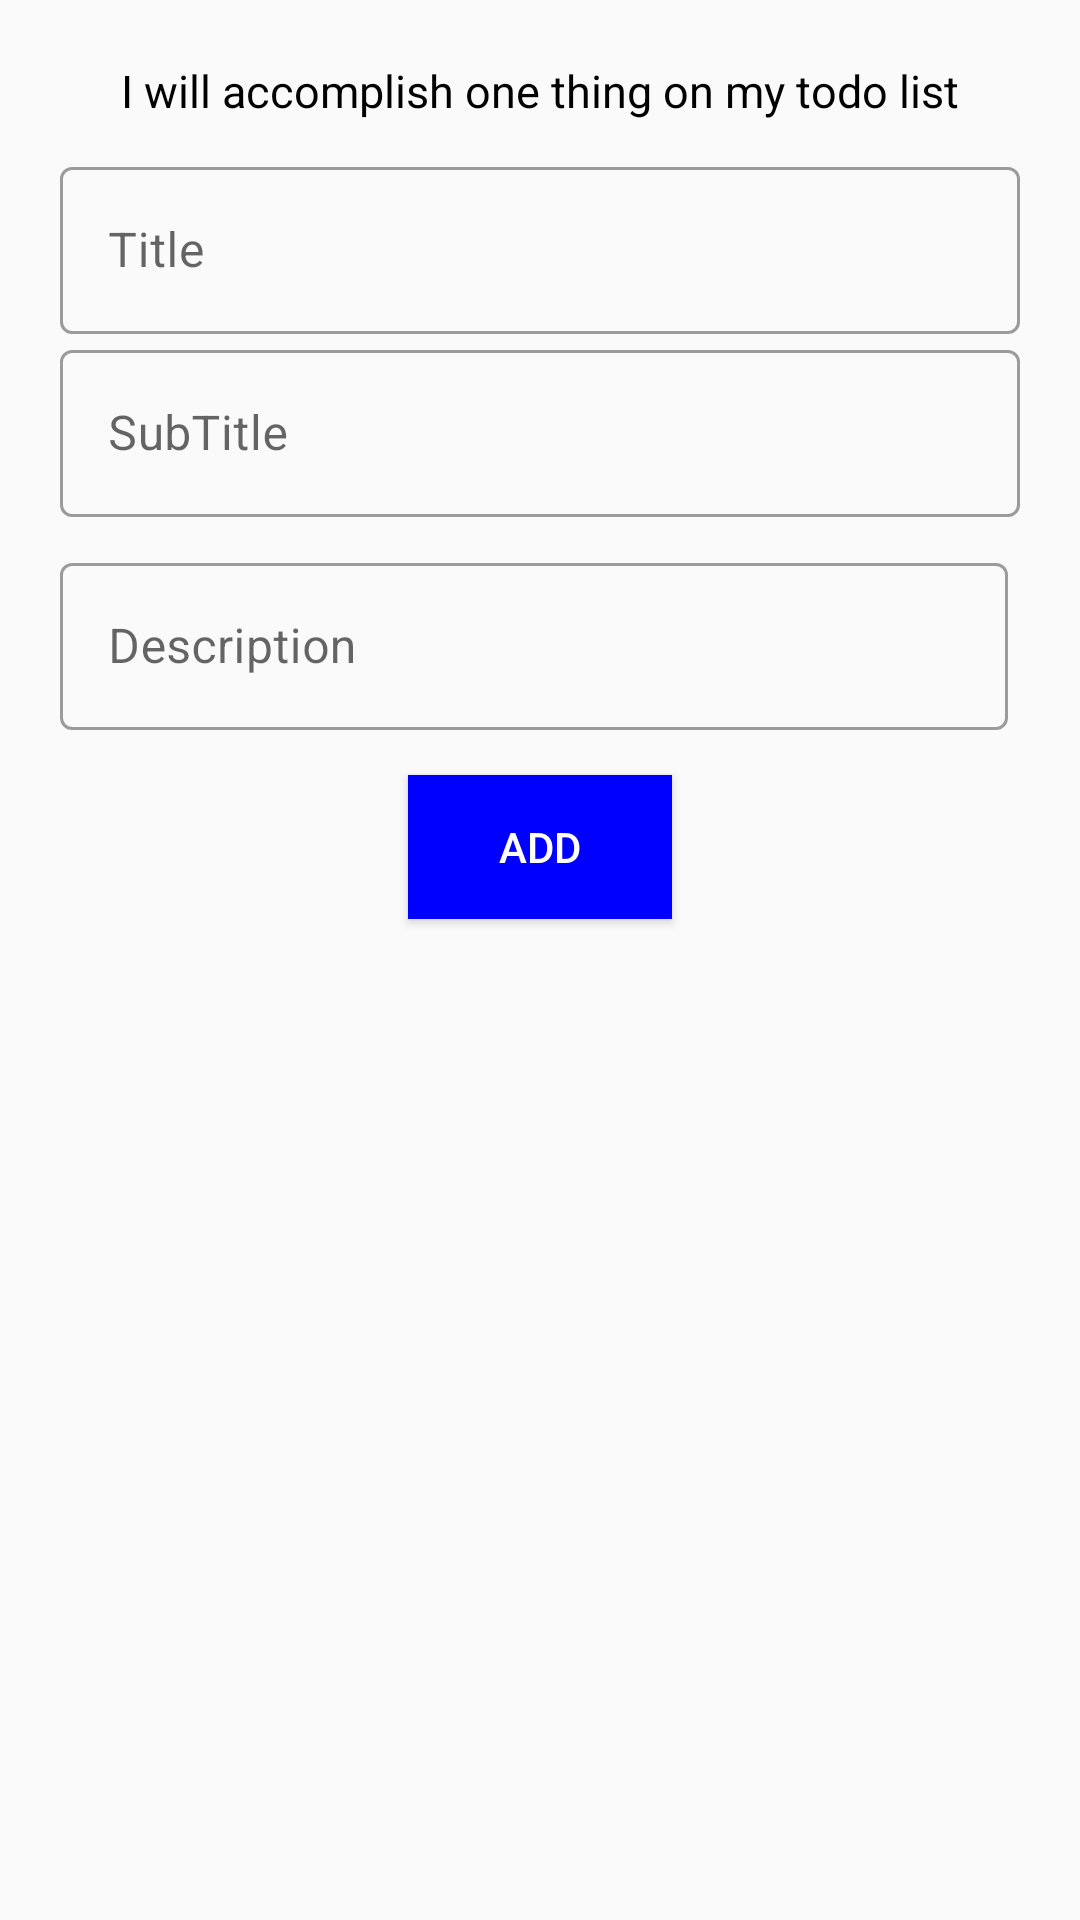

The Android layout XML behind this screen, and the referenced resources:
<!-- AndroidManifest.xml: application theme Theme.AttendenceSystem -->
<!-- res/layout/activity_add_todo.xml -->
<?xml version="1.0" encoding="utf-8"?>
<LinearLayout xmlns:android="http://schemas.android.com/apk/res/android"
    android:layout_width="match_parent"
    android:layout_height="wrap_content"
    android:layout_gravity="center"
    android:layout_marginBottom="40dp"
    android:gravity="center_horizontal"
    android:orientation="vertical"
    android:padding="20dp">

    <TextView
        android:layout_width="wrap_content"
        android:layout_height="wrap_content"
        android:layout_marginBottom="10dp"
        android:text="I will accomplish one thing on my todo list"
        android:textSize="15sp"
        android:textColor="@color/black"
        />

    <com.google.android.material.textfield.TextInputLayout
        android:layout_width="match_parent"
        android:layout_height="wrap_content"
        android:hint="Title"
        style="@style/Widget.MaterialComponents.TextInputLayout.OutlinedBox">
        <com.google.android.material.textfield.TextInputEditText
            android:id="@+id/Title"
            android:layout_width="match_parent"
            android:layout_height="wrap_content"
            />

    </com.google.android.material.textfield.TextInputLayout>

    <com.google.android.material.textfield.TextInputLayout
        android:layout_width="match_parent"
        android:layout_height="wrap_content"
        android:hint="SubTitle"
        style="@style/Widget.MaterialComponents.TextInputLayout.OutlinedBox">
        <com.google.android.material.textfield.TextInputEditText
            android:id="@+id/SubTitle"
            android:layout_width="match_parent"
            android:layout_height="wrap_content"
            />

    </com.google.android.material.textfield.TextInputLayout>
    <com.google.android.material.textfield.TextInputLayout
        android:layout_width="match_parent"
        android:layout_height="wrap_content"
        android:hint="Description"
        android:layout_marginTop="10dp"
        android:background="@null"
        android:gravity="top"
        android:inputType="textMultiLine"
        android:overScrollMode="always"
        android:scrollbarStyle="insideInset"
        android:scrollbars="vertical"
        style="@style/Widget.MaterialComponents.TextInputLayout.OutlinedBox">
        <com.google.android.material.textfield.TextInputEditText
            android:id="@+id/Description"
            android:layout_width="match_parent"
            android:layout_height="wrap_content"
            />

    </com.google.android.material.textfield.TextInputLayout>

    <LinearLayout xmlns:android="http://schemas.android.com/apk/res/android"
        android:layout_width="match_parent"
        android:layout_height="match_parent"
        android:gravity="center_horizontal"
        android:orientation="horizontal" >
    <Button
        android:id="@+id/AddTodo"
        android:layout_width="wrap_content"
        android:layout_height="wrap_content"
        android:layout_marginTop="15dp"
        android:layout_marginHorizontal="10dp"
        android:text="Add"
        android:background="#0000ff"
        android:padding="10dp"
        android:textColor="@color/white"
        />

    </LinearLayout>
    />
</LinearLayout>
<!-- resources referenced by this layout -->
<resources>
  <style name="Theme.AttendenceSystem" parent="Theme.MaterialComponents.Light.Bridge">
          
          <item name="colorPrimary">@color/purple_500</item>
          <item name="colorPrimaryVariant">@color/purple_700</item>
          <item name="colorOnPrimary">@color/white</item>
          
          <item name="colorSecondary">@color/teal_200</item>
          <item name="colorSecondaryVariant">@color/teal_700</item>
          <item name="colorOnSecondary">@color/black</item>
          
          <item name="android:statusBarColor">?attr/colorPrimaryVariant</item>
          
      </style>
  <!-- not gathered from this repository: default colours our renderer supplied (Android Studio template values) -->
  <color name="purple_500">#FF6200EE</color>
  <color name="purple_700">#FF3700B3</color>
  <color name="teal_200">#FF03DAC5</color>
  <color name="teal_700">#FF018786</color>
  <color name="black">#FF000000</color>
  <color name="white">#FFFFFFFF</color>
</resources>
